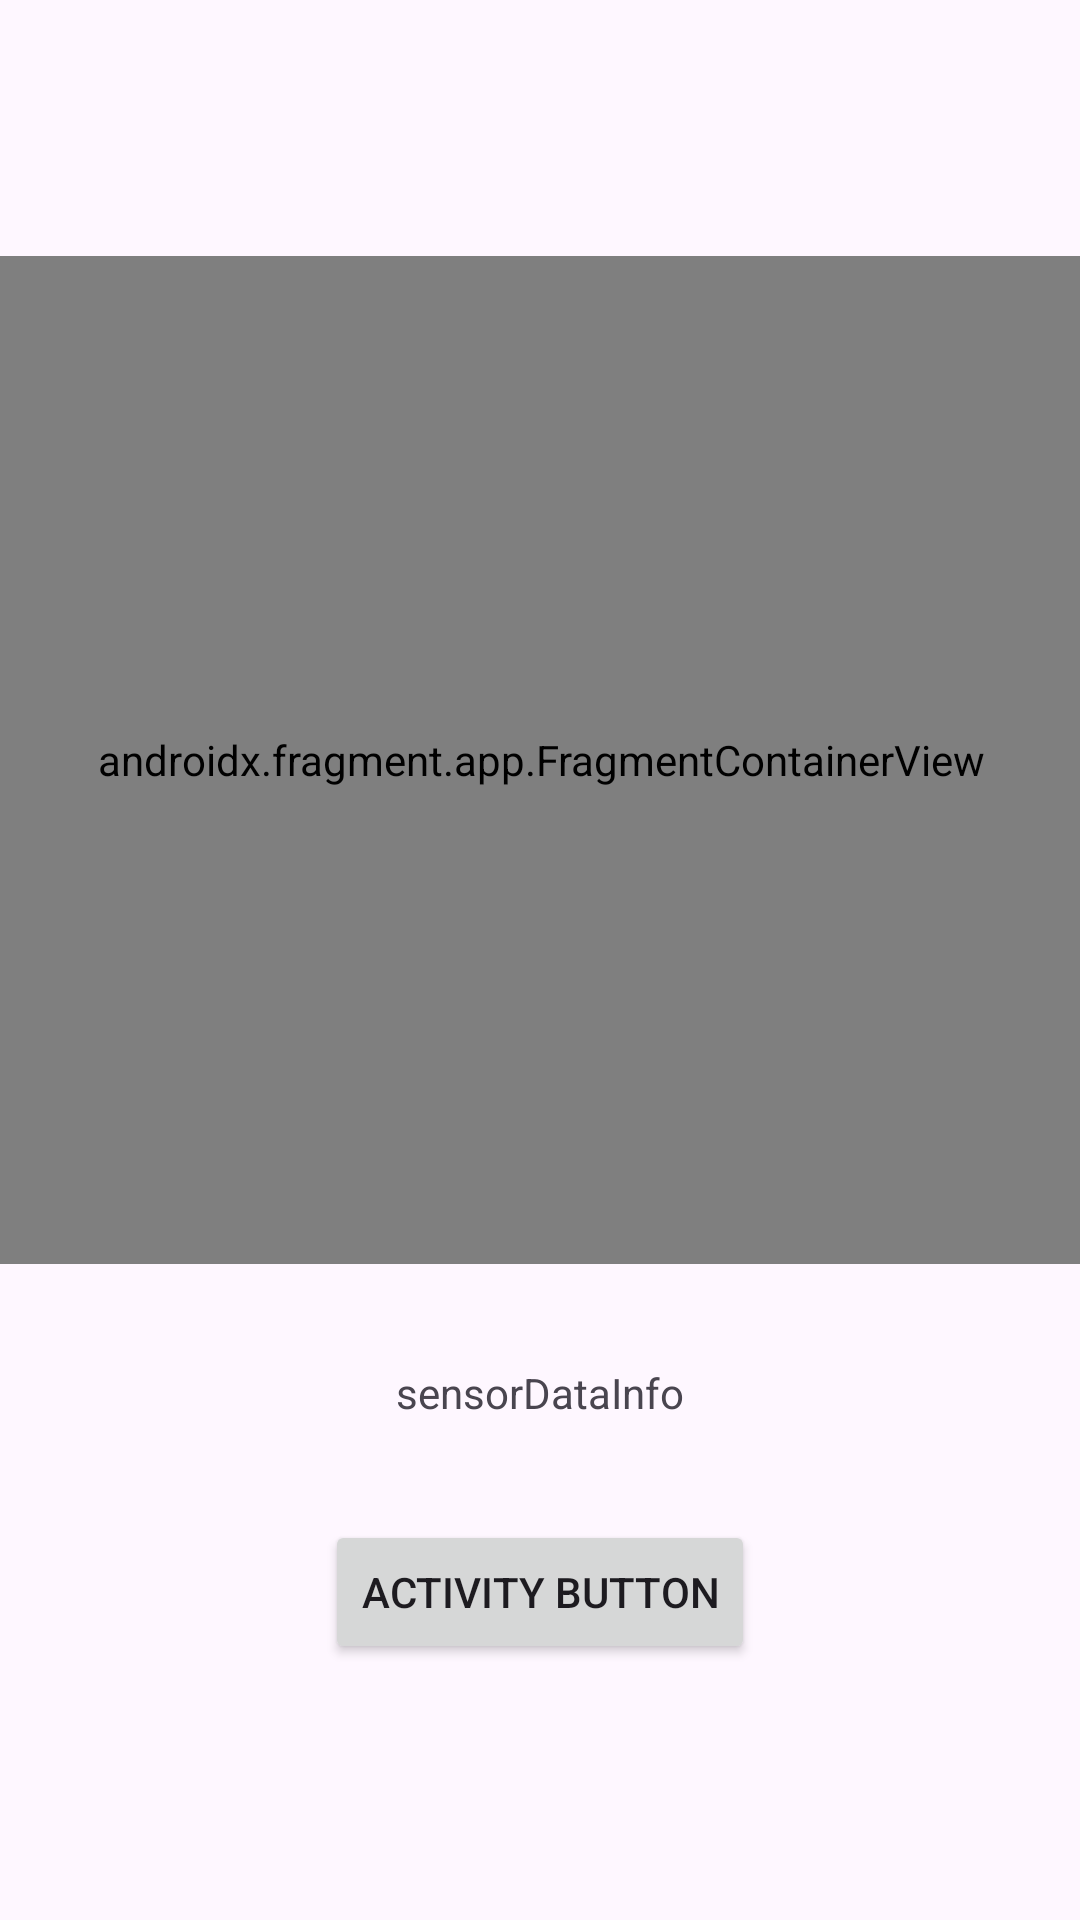

The Android layout XML behind this screen, and the referenced resources:
<!-- AndroidManifest.xml: application theme Theme.Android_uppgift1_shake -->
<!-- res/layout/activity_main2.xml -->
<?xml version="1.0" encoding="utf-8"?>
<androidx.constraintlayout.widget.ConstraintLayout xmlns:android="http://schemas.android.com/apk/res/android"
    xmlns:app="http://schemas.android.com/apk/res-auto"
    xmlns:tools="http://schemas.android.com/tools"
    android:layout_width="match_parent"
    android:layout_height="match_parent"
    tools:context=".MainActivity">



    <Button
        android:id="@+id/activityBtn"
        android:layout_width="wrap_content"
        android:layout_height="wrap_content"
        android:text="Activity Button"
        app:layout_constraintBottom_toBottomOf="parent"
        app:layout_constraintEnd_toEndOf="parent"
        app:layout_constraintStart_toStartOf="parent"
        app:layout_constraintTop_toBottomOf="@+id/frameLayout" />

    <androidx.fragment.app.FragmentContainerView
        android:id="@+id/frameLayout"
        android:name="com.gritacademy.android_uppgift1_shake.BlankFragment"
        android:layout_width="362dp"
        android:layout_height="336dp"
        app:layout_constraintBottom_toTopOf="@+id/activityBtn"
        app:layout_constraintEnd_toEndOf="parent"
        app:layout_constraintStart_toStartOf="parent"
        app:layout_constraintTop_toTopOf="parent" />

    <TextView
        android:id="@+id/sensordataInfo"
        android:layout_width="wrap_content"
        android:layout_height="wrap_content"
        android:text="sensorDataInfo"
        app:layout_constraintBottom_toTopOf="@+id/activityBtn"
        app:layout_constraintEnd_toEndOf="parent"
        app:layout_constraintStart_toStartOf="parent"
        app:layout_constraintTop_toBottomOf="@+id/frameLayout" />

</androidx.constraintlayout.widget.ConstraintLayout>
<!-- resources referenced by this layout -->
<resources>
  <style name="Theme.Android_uppgift1_shake" parent="Base.Theme.Android_uppgift1_shake" />
  <style name="Base.Theme.Android_uppgift1_shake" parent="Theme.Material3.DayNight.NoActionBar">
          
          
      </style>
</resources>
